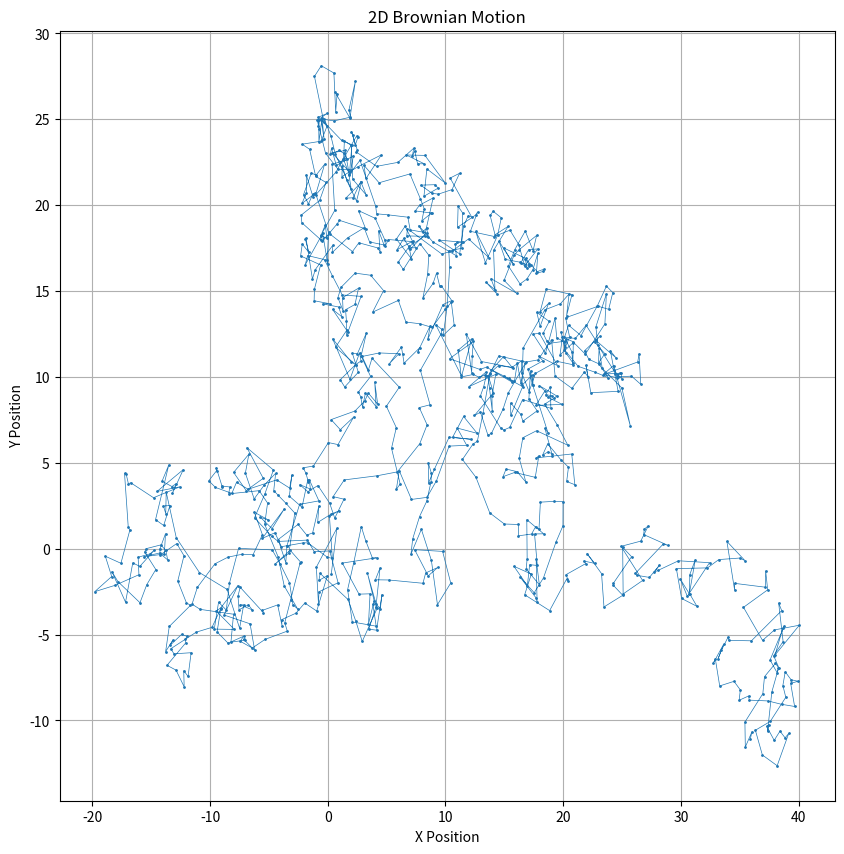

Here is the Python script that generated this plot:
import numpy as np
import matplotlib.pyplot as plt

def brownian_motion(n_steps=1000, delta_t=1):
    # Generate random steps
    steps = np.random.randn(n_steps, 2) * np.sqrt(delta_t)
    
    # Compute the position of the particle at each step
    position = np.cumsum(steps, axis=0)
    
    return position

# Simulate Brownian motion
n_steps = 1000
position = brownian_motion(n_steps)

# Plot the Brownian motion
plt.figure(figsize=(10, 10))
plt.plot(position[:, 0], position[:, 1], marker='o', markersize=1, linestyle='-', linewidth=0.5)
plt.title('2D Brownian Motion')
plt.xlabel('X Position')
plt.ylabel('Y Position')
plt.grid(True)
plt.show()
